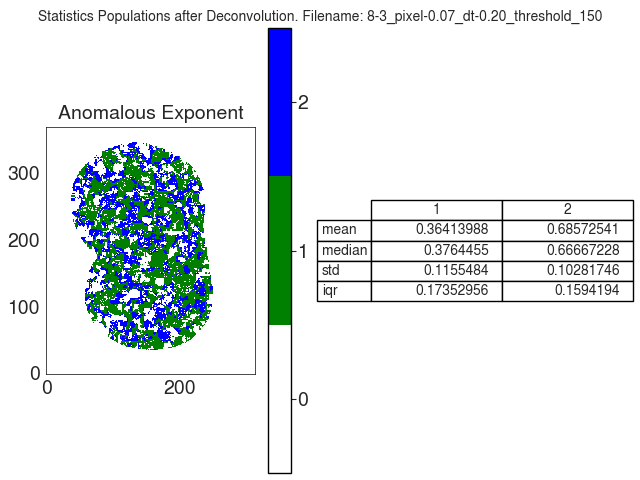

Data behind this chart, as committed beside it:
A
, 1, 2
mean, 0.3641, 0.6857
median, 0.3764, 0.6667
std, 0.1155, 0.1028
iqr, 0.1735, 0.1594
